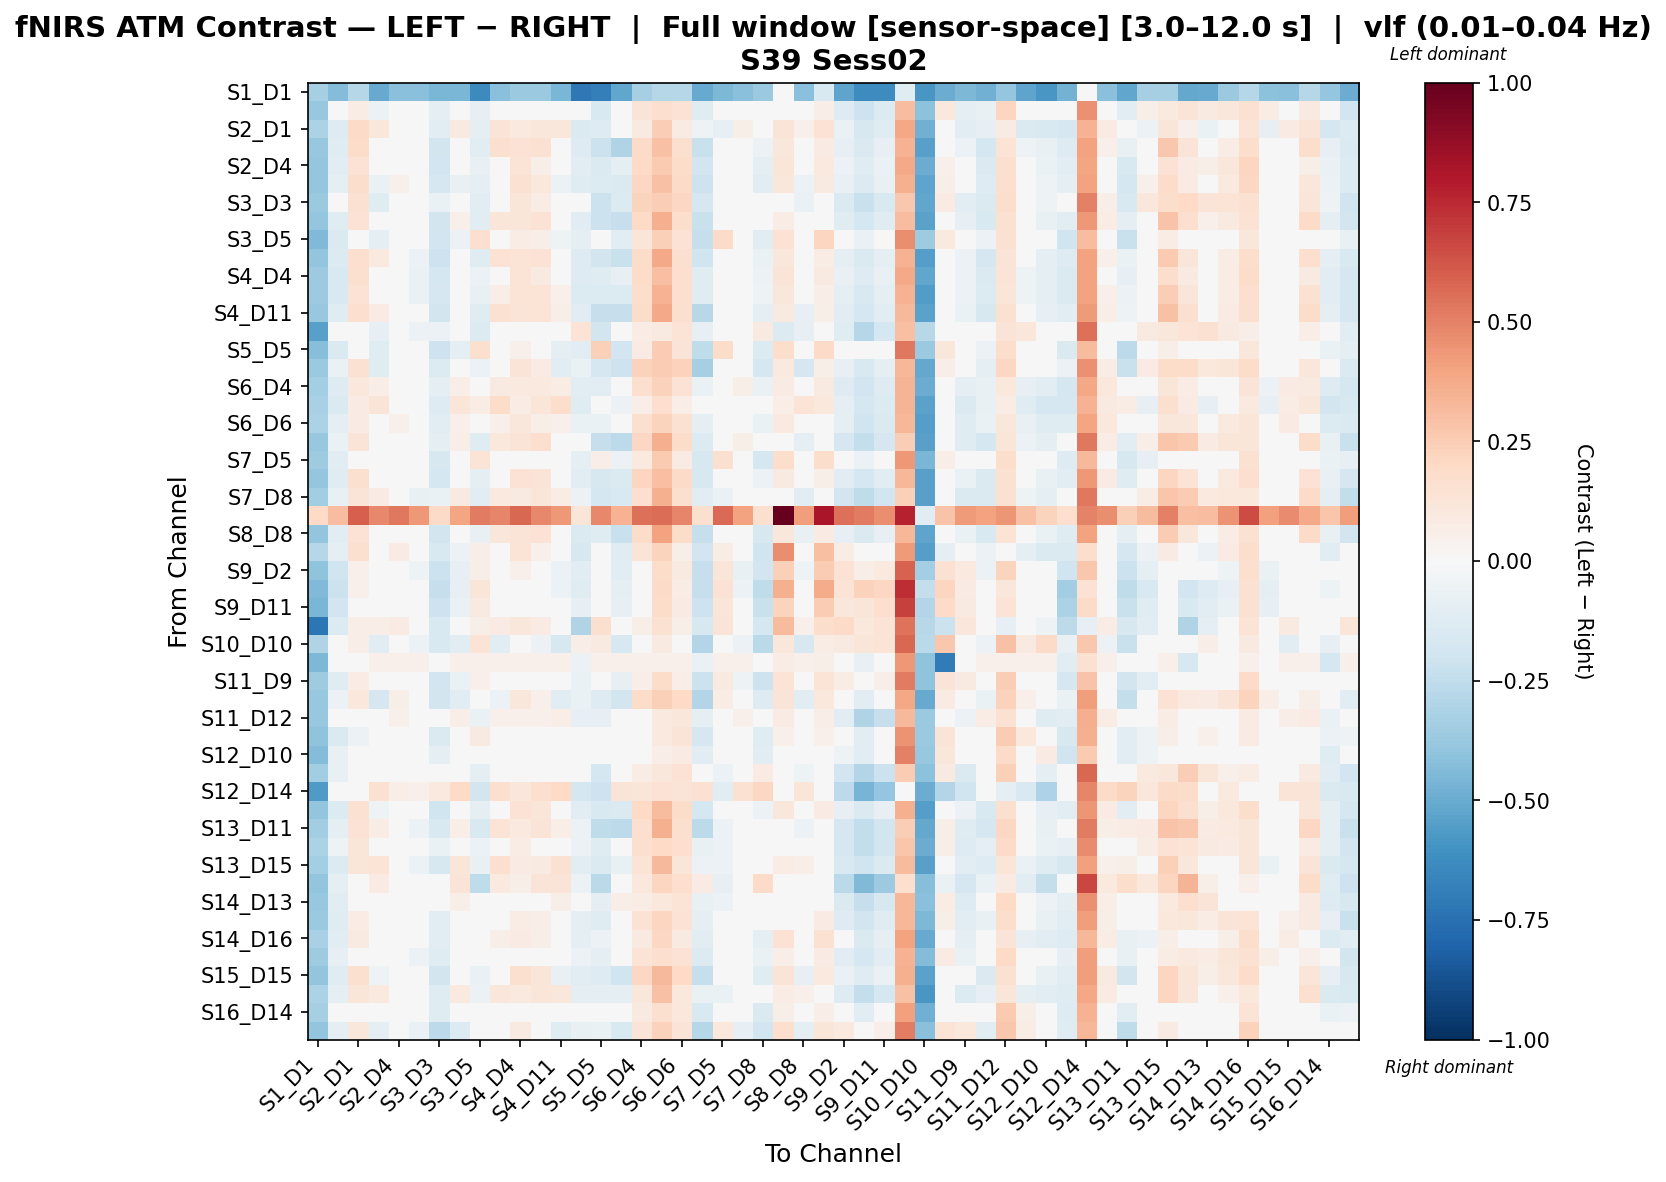

The table this chart was drawn from, first rows:
, S1_D1 hbo, S1_D3 hbo, S2_D1 hbo, S2_D2 hbo, S2_D4 hbo, S3_D1 hbo, S3_D3 hbo, S3_D4 hbo, S3_D5 hbo, S4_D2 hbo, S4_D4 hbo, S4_D6 hbo, S4_D11 hbo, S5_D3 hbo, S5_D5 hbo, S5_D7 hbo, S6_D4 hbo, S6_D5 hbo, S6_D6 hbo, S6_D8 hbo, S7_D5 hbo, S7_D7 hbo, S7_D8 hbo
S1_D1 hbo, -0.3345, -0.4357, -0.2857, -0.5027, -0.4159, -0.4159, -0.4593, -0.4593, -0.6376, -0.4159, -0.3725, -0.3725, -0.4593, -0.713, -0.6809, -0.5225, -0.3291, -0.2857, -0.2857, -0.5027, -0.4479, -0.4159, -0.3725
S1_D3 hbo, -0.3754, -0.01802, 0.07128, -0.05622, -0.0004635, -0.03349, -0.08925, -0.03238, -0.08134, -0.0004635, 0.04337, 0.04337, -0.03238, -0.04062, -0.1537, -0.0443, 0.1311, 0.1658, 0.143, -0.1223, -0.00188, -0.0004635, -0.006167
S2_D1 hbo, -0.316, -0.1323, 0.1941, 0.1144, 0.006137, 0.02844, -0.1059, 0.09181, -0.08719, 0.1255, 0.09943, 0.1106, 0.1106, -0.1474, -0.1281, -0.01997, 0.09189, 0.2425, 0.0822, -0.05019, -0.08326, 0.05836, -0.03523
S2_D2 hbo, -0.3784, -0.1222, 0.184, 0.04678, 0.0175, -0.03652, -0.1837, 0.03678, -0.1119, 0.1621, 0.1428, 0.1507, 0.04753, -0.1252, -0.2184, -0.2978, 0.1919, 0.2901, 0.159, -0.2249, -0.005524, 0.02536, -0.05858
S2_D4 hbo, -0.3906, -0.1143, 0.1423, -0.04489, 0.04715, -0.03313, -0.1885, -0.04993, -0.07454, 0.02094, 0.14, 0.06226, -0.03389, -0.1026, -0.1413, -0.09644, 0.2016, 0.2649, 0.1871, -0.1936, 0.0325, -0.01961, -0.09239
S3_D1 hbo, -0.3897, -0.1008, 0.1785, -0.07002, 0.05006, -0.004613, -0.1716, -0.07566, -0.08706, -0.004367, 0.1541, 0.1022, -0.05911, -0.1231, -0.1389, -0.1439, 0.2033, 0.2908, 0.1925, -0.2073, 0.03648, 0.009117, -0.1059
S3_D3 hbo, -0.3688, -0.02292, 0.1538, -0.1226, 0.02172, -0.03391, -0.06975, -0.04051, -0.1059, -0.02414, 0.123, 0.07111, -0.04051, -0.0383, -0.2165, -0.1342, 0.222, 0.2424, 0.2098, -0.1688, -0.02127, 0.02771, -0.01156
S3_D4 hbo, -0.3865, -0.1231, 0.148, 0.00973, 0.006893, -0.03546, -0.1836, 0.05115, -0.1101, 0.118, 0.1208, 0.1421, 0.0255, -0.1032, -0.2174, -0.2293, 0.1958, 0.3546, 0.1733, -0.2245, -0.01565, 0.02822, -0.03459
S3_D5 hbo, -0.4429, -0.1442, -3.2999062223441406e-05, -0.09824, 0.01653, -0.0274, -0.1876, -0.05484, 0.1709, 0.002545, 0.07391, 0.05993, -0.05385, -0.09413, -0.01235, -0.1132, 0.1183, 0.2415, 0.1457, -0.233, 0.1882, -0.01243, -0.1158
S4_D2 hbo, -0.3935, -0.1404, 0.1667, 0.09864, 0.008888, -0.05636, -0.2031, 0.02599, -0.1177, 0.1408, 0.1343, 0.1417, 0.03685, -0.1281, -0.1812, -0.2203, 0.1849, 0.3795, 0.1635, -0.2024, -0.01033, 0.005623, -0.06691
S4_D4 hbo, -0.3645, -0.1525, 0.1627, 0.02309, 0.0008704, -0.0676, -0.1728, 0.01855, -0.05831, 0.04446, 0.1403, 0.08701, 0.03377, -0.1327, -0.1245, -0.08443, 0.1826, 0.3023, 0.1697, -0.1194, 0.004191, -0.01578, -0.06164
S4_D6 hbo, -0.3625, -0.1515, 0.1479, 0.04144, -0.0005017, -0.06697, -0.1707, 0.03747, -0.07181, 0.06273, 0.1375, 0.1341, 0.05209, -0.1364, -0.1363, -0.1362, 0.1789, 0.3488, 0.1679, -0.1188, -0.007354, -0.003806, -0.05072
S4_D11 hbo, -0.3827, -0.1232, 0.1717, 0.079, 0.00624, -0.04759, -0.1843, 0.04785, -0.1243, 0.1518, 0.132, 0.1403, 0.0592, -0.1058, -0.2309, -0.2313, 0.1811, 0.3768, 0.1598, -0.2758, -0.01636, 0.01453, -0.08654
S5_D3 hbo, -0.5468, -0.03738, -0.0398, -0.07887, -0.01506, -0.0597, -0.0589, -0.0166, -0.1388, -0.01506, 0.02877, 0.02877, -0.0166, 0.1375, -0.1834, 0.005719, 0.07496, 0.09178, 0.1364, -0.07887, -0.01198, -0.01506, 0.08869
S5_D5 hbo, -0.4295, -0.1481, -0.004207, -0.1177, -0.003064, -0.03191, -0.2063, -0.08922, 0.1598, -0.01706, 0.05424, 0.04025, -0.08836, -0.107, 0.2349, -0.1907, 0.08356, 0.2571, 0.126, -0.2513, 0.1832, -0.03191, -0.1345
S5_D7 hbo, -0.3696, -0.06983, 0.1509, -0.123, 0.04735, -0.01699, -0.1354, -0.04319, -0.06028, -0.01346, 0.1314, 0.08063, -0.1054, -0.06693, -0.1679, -0.2056, 0.2276, 0.2531, 0.2295, -0.3331, 0.02534, 0.03731, -0.1781
S6_D4 hbo, -0.3377, -0.1313, 0.1092, 0.0646, 0.02317, 0.00797, -0.09957, 0.06251, -0.04437, 0.08664, 0.09556, 0.09766, 0.07771, -0.1161, -0.1133, -0.007795, 0.1652, 0.232, 0.141, -0.06651, -0.02786, 0.06041, -0.06442
S6_D5 hbo, -0.3271, -0.1458, 0.07815, 0.1293, -0.01417, -0.01622, -0.1305, 0.125, 0.07042, 0.1872, 0.07723, 0.125, 0.1768, -0.1231, -0.03259, -0.05784, 0.06598, 0.1666, 0.06858, -0.02866, -0.01298, 0.03357, 0.02949
S6_D6 hbo, -0.3173, -0.09344, 0.07965, 0.0295, 0.05131, -0.01522, -0.1118, 0.05121, 0.00106, 0.05121, 0.1129, 0.06207, 0.05365, -0.06734, -0.06547, -0.02121, 0.1577, 0.2245, 0.1495, -0.09008, -0.03786, 0.03793, -0.06593
S6_D8 hbo, -0.3777, -0.06412, 0.1321, -0.005092, 0.004871, -0.03962, -0.09001, 0.06534, -0.1219, 0.1036, 0.1295, 0.1654, 0.003753, -0.04254, -0.2318, -0.2616, 0.2063, 0.3531, 0.183, -0.1333, -0.03776, 0.05676, -0.0378
S7_D5 hbo, -0.3569, -0.1036, 0.04584, -0.004651, 0.005718, -0.03556, -0.1594, -0.04796, 0.134, 0.007752, 0.03256, 0.005718, -0.03149, -0.09912, 0.06573, -0.0624, 0.09396, 0.2626, 0.08294, -0.1635, 0.16, -0.03556, -0.1738
S7_D7 hbo, -0.3897, -0.119, 0.1563, -0.04406, 0.02515, -0.02885, -0.1795, -0.02224, -0.0942, 0.0216, 0.1409, 0.1282, -0.02009, -0.1105, -0.1591, -0.1421, 0.2169, 0.3044, 0.1937, -0.1616, 0.001203, 0.03643, -0.06084
S7_D8 hbo, -0.3499, -0.07607, 0.125, 0.08514, -0.03357, -0.07682, -0.06534, 0.09241, -0.1121, 0.09624, 0.08937, 0.1208, 0.07174, -0.0608, -0.1775, -0.1515, 0.1663, 0.3524, 0.1568, -0.1128, -0.06797, 0.01277, -0.02929
S8_D6 hbo, 0.1994, 0.3108, 0.5985, 0.4777, 0.5295, 0.4339, 0.1901, 0.3911, 0.5171, 0.4916, 0.5722, 0.4766, 0.435, 0.1234, 0.4792, 0.3484, 0.5534, 0.561, 0.4856, 0.1601, 0.5685, 0.405, 0.1613
S8_D8 hbo, -0.3933, -0.1165, 0.1446, 0.04455, 0.002108, -0.0378, -0.1874, 0.02885, -0.07287, 0.1096, 0.128, 0.1407, -0.005981, -0.1473, -0.1234, -0.2227, 0.1798, 0.4008, 0.1837, -0.2332, 0.02388, 0.02804, -0.1566
S8_D15 hbo, -0.2851, -0.09054, 0.1568, -0.004691, 0.08172, 0.02397, -0.1541, -0.05658, 0.06505, 0.006715, 0.1332, 0.05267, -0.03339, -0.1577, 0.01909, -0.1195, 0.1277, 0.2193, 0.05853, -0.195, 0.07616, 0.006673, -0.2005
S9_D2 hbo, -0.4048, -0.1999, 0.05431, -0.03159, -0.02339, -0.05418, -0.2177, -0.08496, 0.06064, -0.0186, 0.05222, 0.02143, -0.06238, -0.1102, -0.01216, -0.1028, 0.04847, 0.1808, 0.08849, -0.2273, 0.1182, -0.07197, -0.1907
S9_D9 hbo, -0.4441, -0.2149, 0.05171, -0.02235, -0.002255, -0.04105, -0.2341, -0.07985, 0.1239, -0.00272, 0.03654, -0.002255, -0.06115, -0.1248, 0.03794, -0.09901, 0.02542, 0.1891, 0.07274, -0.2332, 0.1427, -0.06022, -0.2533
S9_D11 hbo, -0.4605, -0.1895, 0.02874, -0.01171, 0.00561, -0.0298, -0.2074, -0.06521, 0.08902, 0.005868, 0.04102, 0.00561, -0.04712, -0.08309, 0.02267, -0.08305, 0.03462, 0.1874, 0.08121, -0.2079, 0.1228, -0.04764, -0.2252
S10_D9 hbo, -0.7209, -0.1338, 0.06915, 0.06561, 0.07917, 0.04141, -0.1545, 0.003649, 0.05497, 0.08271, 0.1169, 0.07917, 0.02785, -0.2984, 0.1582, -0.017, 0.05852, 0.1511, 0.05497, -0.1616, 0.1305, 0.02076, -0.1751
S10_D10 hbo, -0.3028, -0.02655, 0.06702, -0.112, -0.01142, -0.06172, -0.149, -0.112, 0.1395, -0.112, -0.01142, -0.06172, -0.1623, 0.06676, 0.08918, -0.1623, 0.03888, 0.08883, 0.03853, -0.2932, 0.03888, -0.06172, -0.2714
S10_D12 hbo, -0.4479, -0.005945, -0.02526, 0.05201, 0.05201, 0.05201, -0.02526, 0.05201, 0.05201, 0.05201, 0.05201, 0.05201, 0.05201, -0.05762, 0.05201, 0.05201, 0.05201, 0.05201, 0.05201, -0.0639, 0.05201, 0.05201, -0.04458
S11_D9 hbo, -0.3579, -0.1191, 0.07355, -0.024, -0.004281, -0.03395, -0.1923, -0.06363, 0.05448, 0.0006976, 0.02539, -0.004281, -0.04132, -0.0648, -0.001353, -0.08095, 0.06872, 0.1873, 0.06711, -0.2146, 0.08605, -0.05128, -0.2096
S11_D11 hbo, -0.3793, -0.06178, 0.1054, -0.1646, 0.05937, -0.03295, -0.1831, -0.1135, -0.02084, -0.05548, 0.1139, 0.05092, -0.11, -0.06878, -0.1307, -0.1827, 0.1869, 0.2344, 0.1972, -0.2965, 0.07604, -0.01829, -0.1294
S11_D12 hbo, -0.378, -0.03297, 0.0001924, 0.03777, 0.05099, 0.0342, -0.04976, 0.06421, -0.06801, 0.05099, 0.05099, 0.05099, 0.06421, -0.07914, -0.0848, 0.04742, 0.03777, 0.09738, 0.1142, -0.09657, -0.01869, 0.05099, -0.02689
S11_D13 hbo, -0.4021, -0.1449, -0.05489, -0.02985, 0.01001, -0.0372, -0.1449, -0.003278, 0.08976, -0.003278, 0.0233, 0.01001, -0.01656, 0.01391, -0.003967, -0.02024, 0.04357, 0.09635, 0.1303, -0.1655, 0.009644, -0.003278, -0.122
S12_D10 hbo, -0.434, -0.07062, -0.01958, 0.03426, 0.03426, 0.01696, -0.08792, 0.03426, 0.04484, 0.03426, 0.03426, 0.03426, 0.03426, 0.03015, -0.03821, 0.01696, 0.03426, 0.06691, 0.08421, -0.1041, -0.001433, 0.03426, -0.1052
S12_D12 hbo, -0.3472, -0.0727, 0.00926, -0.01665, -0.002674, -0.03769, -0.002674, 0.0113, -0.09637, -0.002674, 0.04215, 0.04215, 0.0113, 0.01656, -0.1737, 0.0113, 0.073, 0.1108, 0.1458, -0.03416, -0.05646, -0.002674, 0.08408
S12_D14 hbo, -0.5658, 0.0009894, 0.0009894, 0.1512, 0.06679, 0.05034, 0.09969, 0.1963, -0.1875, 0.1655, 0.1161, 0.1655, 0.1963, -0.1752, -0.2039, 0.1305, 0.1183, 0.1469, 0.1305, 0.1512, -0.1158, 0.149, 0.2085
S13_D6 hbo, -0.3957, -0.1342, 0.1514, -0.05066, 0.01956, -0.04743, -0.196, -0.04227, -0.08659, 0.01445, 0.1446, 0.1208, -0.02714, -0.1096, -0.1513, -0.147, 0.1977, 0.3183, 0.1852, -0.1795, 0.02018, 0.017, -0.0577
S13_D11 hbo, -0.3498, -0.09837, 0.1455, 0.07246, -0.02007, -0.0592, -0.1533, 0.06429, -0.1491, 0.133, 0.09941, 0.1255, 0.06501, -0.05786, -0.2562, -0.2625, 0.1695, 0.3521, 0.1614, -0.2597, -0.05898, 0.01909, -0.02891
S13_D13 hbo, -0.317, -0.05168, 0.12, 0.008048, 0.01846, -0.03734, -0.06334, 0.0315, -0.05733, 0.01977, 0.07302, 0.01977, 0.0315, -0.05871, -0.1249, -0.01795, 0.1614, 0.2031, 0.1667, -0.07762, -0.05835, 0.01977, -0.01644
S13_D15 hbo, -0.3387, -0.1377, 0.1206, 0.1386, 0.0004679, -0.05633, -0.1601, 0.1225, -0.07775, 0.1601, 0.08275, 0.08853, 0.1493, -0.1058, -0.1435, -0.07425, 0.1381, 0.3245, 0.1174, -0.05633, -0.05867, 0.006251, 0.01343
S14_D12 hbo, -0.3968, -0.09598, 0.03849, 0.08187, -0.03159, -0.04769, 0.0006092, 0.1286, -0.2501, 0.0972, 0.06153, 0.1259, 0.1286, -0.05582, -0.2662, 0.04814, 0.1071, 0.2148, 0.1665, 0.08187, -0.08375, 0.04891, 0.188
S14_D13 hbo, -0.3804, -0.1164, 0.0198, 0.01273, -0.002129, -0.01648, -0.04468, 0.05477, -0.02349, 0.02658, 0.02658, 0.02658, 0.05477, -0.01374, -0.09765, 0.06912, 0.07393, 0.1054, 0.1341, -0.07338, -0.05473, 0.02658, -0.0175
S14_D14 hbo, -0.3707, -0.1241, 0.07416, -0.01226, -0.01226, -0.03131, -0.1142, 0.02385, -0.04663, 0.009012, 0.07511, 0.06448, 0.01321, -0.0894, -0.1173, -0.0145, 0.1481, 0.2122, 0.1435, -0.1013, -0.01545, -0.001626, -0.02036
S14_D16 hbo, -0.3224, -0.1038, 0.08889, 0.03988, 0.04739, 0.0332, -0.1096, 0.01901, -0.01473, 0.06159, 0.0833, 0.05825, 0.03654, -0.09773, -0.05637, -0.02775, 0.08903, 0.2108, 0.09067, -0.1163, -0.01534, 0.01901, -0.0912
S15_D13 hbo, -0.3554, -0.07996, 0.0349, -0.0471, -0.0131, -0.05538, -0.1203, -0.008964, -0.0167, -0.02444, 0.04306, 0.03172, -0.0203, -0.05951, -0.088, -0.008964, 0.1365, 0.1689, 0.144, -0.1399, 0.01796, -0.02444, -0.0683
S15_D15 hbo, -0.3958, -0.1245, 0.1624, -0.05068, 0.0323, -0.03453, -0.1837, -0.04268, -0.06634, 0.01429, 0.1578, 0.1198, -0.0781, -0.1036, -0.1306, -0.1966, 0.2105, 0.3257, 0.1981, -0.2331, 0.04202, 0.01801, -0.1218
S15_D16 hbo, -0.3133, -0.09073, 0.1184, 0.1014, 0.02159, 0.004949, -0.119, 0.09891, -0.05594, 0.1123, 0.0945, 0.118, 0.1123, -0.09977, -0.0944, -0.09302, 0.1136, 0.296, 0.1092, -0.06278, -0.06492, 0.04513, -0.02757
S16_D14 hbo, -0.3314, -0.04925, 0.01878, -0.03623, -0.00098, -0.01273, -0.1228, -0.02448, 0.04608, -0.01273, 0.01077, -0.00098, -0.03623, -0.03085, -0.008773, -0.02448, 0.08897, 0.1593, 0.1045, -0.1485, 0.04197, -0.01273, -0.1415
S16_D16 hbo, -0.3933, -0.0967, 0.1138, -0.1009, 0.01527, -0.0667, -0.2638, -0.1393, -0.01002, -0.03317, 0.08784, 0.005864, -0.1177, -0.07216, -0.06326, -0.156, 0.1275, 0.2287, 0.1252, -0.2854, 0.1083, -0.08347, -0.1929
